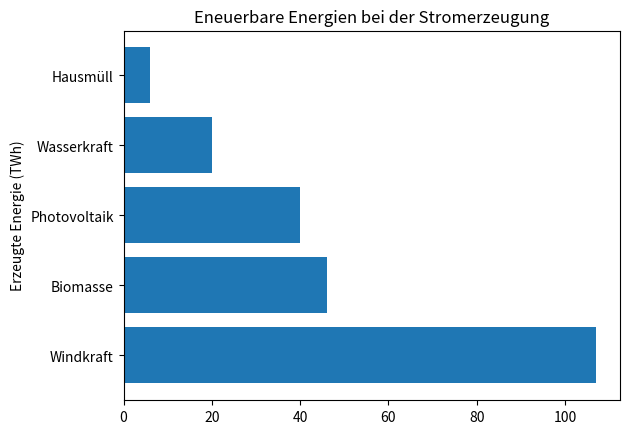

Reproduce this figure in Python.
import matplotlib.pyplot as plt
import numpy as np
import math

quellen = ['Windkraft', 'Biomasse', 'Photovoltaik', 'Wasserkraft', 'Hausmüll']
TWh = [107, 46, 40, 20, 6]
title = 'Energiequellen bei der Stromerzeugung'
plt.barh(quellen, TWh)
plt.ylabel('Erzeugte Energie (TWh)')
plt.title('Eneuerbare Energien bei der Stromerzeugung')
plt.show()
